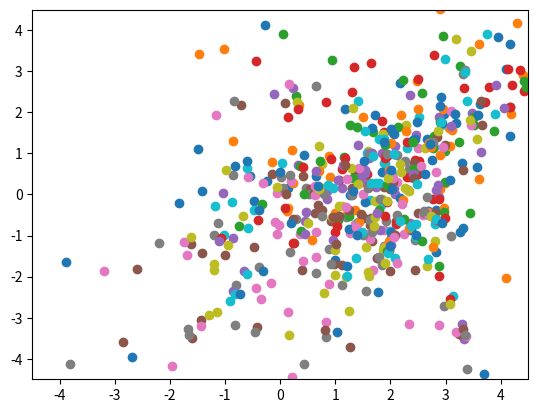

Reproduce this figure in Python.
import numpy as np
import matplotlib.pyplot as plt


def cost_fun(x, y):
    return (1.5 - x - x * y) ** 2 + (2.25 - x + (x * y) ** 2) ** 2 + (2.625 - x + (x * y) ** 3) ** 2


# settings
n_particles = 20
x_min, x_max = -4.5, 4.5
y_min, y_max = -4.5, 4.5
iterations = 30
c1 = 0.4
c2 = 0.4


# coordinates
x = np.random.uniform(x_min, x_max, size=n_particles)
y = np.random.uniform(y_min, y_max, size=n_particles)

# weight
w = np.random.uniform(0.6, 0.9, size=n_particles)

# velocities
vx = np.random.uniform(0, 5, size=n_particles)
vy = np.random.uniform(0, 5, size=n_particles)

particles = np.column_stack((x, y, vx, vy, w))
costs = np.ones(n_particles)

# cost for current locations
for p in range(n_particles):
    costs[p] = cost_fun(particles[p][0], particles[p][1])

local_best = np.column_stack((x, y, costs))
gi = costs.argmin()
global_best = [particles[gi][0], particles[gi][1], costs[gi]]

plt.scatter(particles[:, 0], particles[:, 1])
plt.xlim([-4.5, 4.5])
plt.ylim([-4.5, 4.5])
plt.show()

# for each epoch
for epoch in range(iterations):
    for i, particle in enumerate(particles):
        # new positon
        particle[0] = particle[0] + particle[2]  # x = x + vx
        particle[1] = particle[1] + particle[3]  # y = y + vy
        r1, r2 = np.random.rand(2)
        # new velocity vx = w * x + c1 * (global - x) + c2(local - x)
        particle[2] = particle[4] * particle[2] + c1 * r1 * (global_best[0] - particle[0]) + c2 * r2 * (local_best[i][0] - particle[0])  # vx
        particle[3] = particle[4] * particle[3] + c1 * r1 * (global_best[1] - particle[1]) + c2 * r2 * (local_best[i][1] - particle[1])  # vy

        costs[i] = cost_fun(particle[0], particle[1])

        if costs[i] < local_best[i][2]:
            local_best[i][2] = costs[i]


    gi = costs.argmin()
    if costs[gi] < global_best[2]:
        global_best = [particles[gi][0], particles[gi][1], costs[gi]]

    plt.scatter(particles[:,0], particles[:,1])
    plt.xlim([-4.5, 4.5])
    plt.ylim([-4.5, 4.5])
    plt.show()
